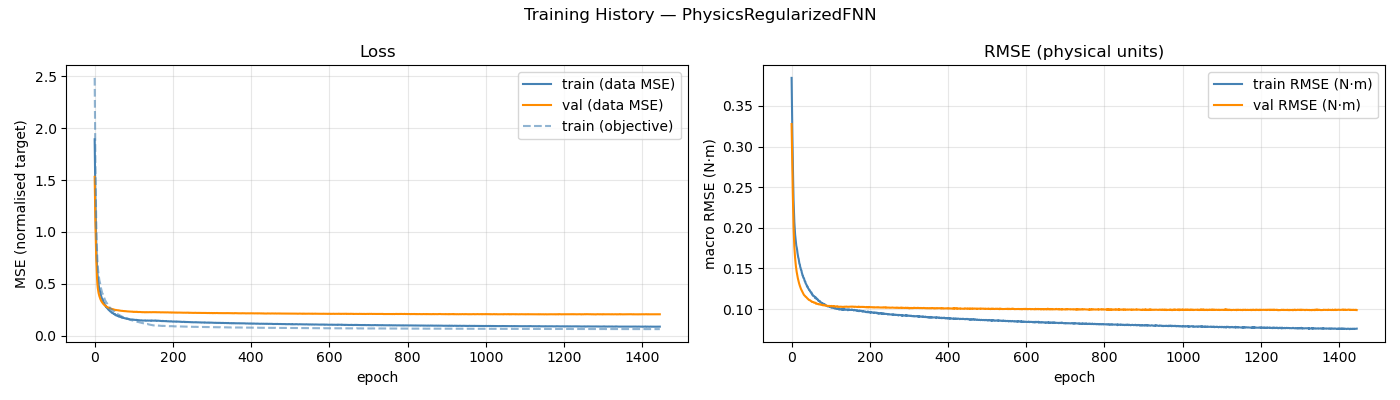

The table this chart was drawn from, first rows:
epoch, train_loss, val_loss, train_rmse, val_rmse, train_loss_obj
1, 1.893, 1.531, 0.3844, 0.3276, 2.485
2, 1.568, 1.279, 0.3467, 0.2984, 2.002
3, 1.296, 1.07, 0.3133, 0.271, 1.621
4, 1.081, 0.895, 0.2836, 0.2438, 1.329
5, 0.9002, 0.7522, 0.2574, 0.2193, 1.1
6, 0.7615, 0.6422, 0.2341, 0.2006, 0.9198
7, 0.6788, 0.5595, 0.2194, 0.1872, 0.8156
8, 0.6058, 0.4993, 0.2072, 0.1768, 0.7271
9, 0.5564, 0.4588, 0.1986, 0.169, 0.6671
10, 0.5195, 0.4311, 0.1916, 0.1625, 0.6209
11, 0.4928, 0.4103, 0.1875, 0.1573, 0.59
12, 0.4688, 0.3933, 0.1825, 0.1527, 0.5615
13, 0.4475, 0.3803, 0.1779, 0.1489, 0.5331
14, 0.4327, 0.369, 0.1758, 0.1457, 0.5172
15, 0.4231, 0.3592, 0.1732, 0.1429, 0.5021
16, 0.4007, 0.3485, 0.1692, 0.1402, 0.4775
17, 0.3869, 0.3396, 0.1664, 0.1378, 0.4591
18, 0.3761, 0.3322, 0.1634, 0.1357, 0.4443
19, 0.3656, 0.3263, 0.1619, 0.1336, 0.4333
20, 0.3536, 0.3208, 0.1585, 0.1319, 0.4164
21, 0.3405, 0.3147, 0.1556, 0.1301, 0.4
22, 0.3415, 0.3097, 0.155, 0.1287, 0.3988
23, 0.3268, 0.3053, 0.1518, 0.1273, 0.3822
24, 0.3202, 0.3007, 0.1506, 0.1258, 0.3749
25, 0.3109, 0.2959, 0.1482, 0.1246, 0.3627
26, 0.3094, 0.2935, 0.1479, 0.1238, 0.3604
27, 0.2959, 0.2909, 0.145, 0.1227, 0.3453
28, 0.2909, 0.2883, 0.1434, 0.1217, 0.3385
29, 0.2816, 0.2863, 0.1412, 0.121, 0.3267
30, 0.2826, 0.2821, 0.141, 0.1198, 0.3257
31, 0.2719, 0.2788, 0.1385, 0.1185, 0.3143
32, 0.2723, 0.2771, 0.1383, 0.1179, 0.3128
33, 0.2667, 0.2744, 0.1373, 0.1171, 0.3073
34, 0.2598, 0.273, 0.1352, 0.1168, 0.2983
35, 0.2549, 0.2711, 0.1339, 0.1163, 0.292
36, 0.2537, 0.2694, 0.1337, 0.1157, 0.2902
37, 0.2456, 0.2672, 0.1315, 0.115, 0.2812
38, 0.2444, 0.2674, 0.1308, 0.1149, 0.2773
39, 0.2404, 0.2654, 0.13, 0.1144, 0.2729
40, 0.2349, 0.2622, 0.1284, 0.1138, 0.2663
41, 0.2322, 0.2605, 0.1274, 0.1131, 0.2624
42, 0.2306, 0.2592, 0.1277, 0.1127, 0.2613
43, 0.2279, 0.2582, 0.1259, 0.1125, 0.2557
44, 0.2226, 0.2567, 0.1251, 0.1119, 0.2506
45, 0.2207, 0.2564, 0.1246, 0.1113, 0.2476
46, 0.2165, 0.2552, 0.1233, 0.1111, 0.2422
47, 0.2173, 0.254, 0.1234, 0.111, 0.2421
48, 0.215, 0.2536, 0.1221, 0.1108, 0.2377
49, 0.2126, 0.2529, 0.1217, 0.1106, 0.2351
50, 0.2074, 0.2509, 0.1205, 0.1099, 0.2305
51, 0.207, 0.2492, 0.1202, 0.1096, 0.2296
52, 0.2081, 0.2492, 0.1203, 0.1093, 0.2283
53, 0.2004, 0.2467, 0.118, 0.1087, 0.22
54, 0.2017, 0.2469, 0.1183, 0.1089, 0.2207
55, 0.1982, 0.2478, 0.117, 0.1088, 0.2162
56, 0.1935, 0.2467, 0.1162, 0.1086, 0.2115
57, 0.194, 0.2448, 0.1163, 0.1081, 0.2114
58, 0.1944, 0.2443, 0.116, 0.1078, 0.2101
59, 0.1911, 0.2444, 0.1157, 0.108, 0.2071
60, 0.1899, 0.2442, 0.1147, 0.1079, 0.2047
... 1,386 more rows
